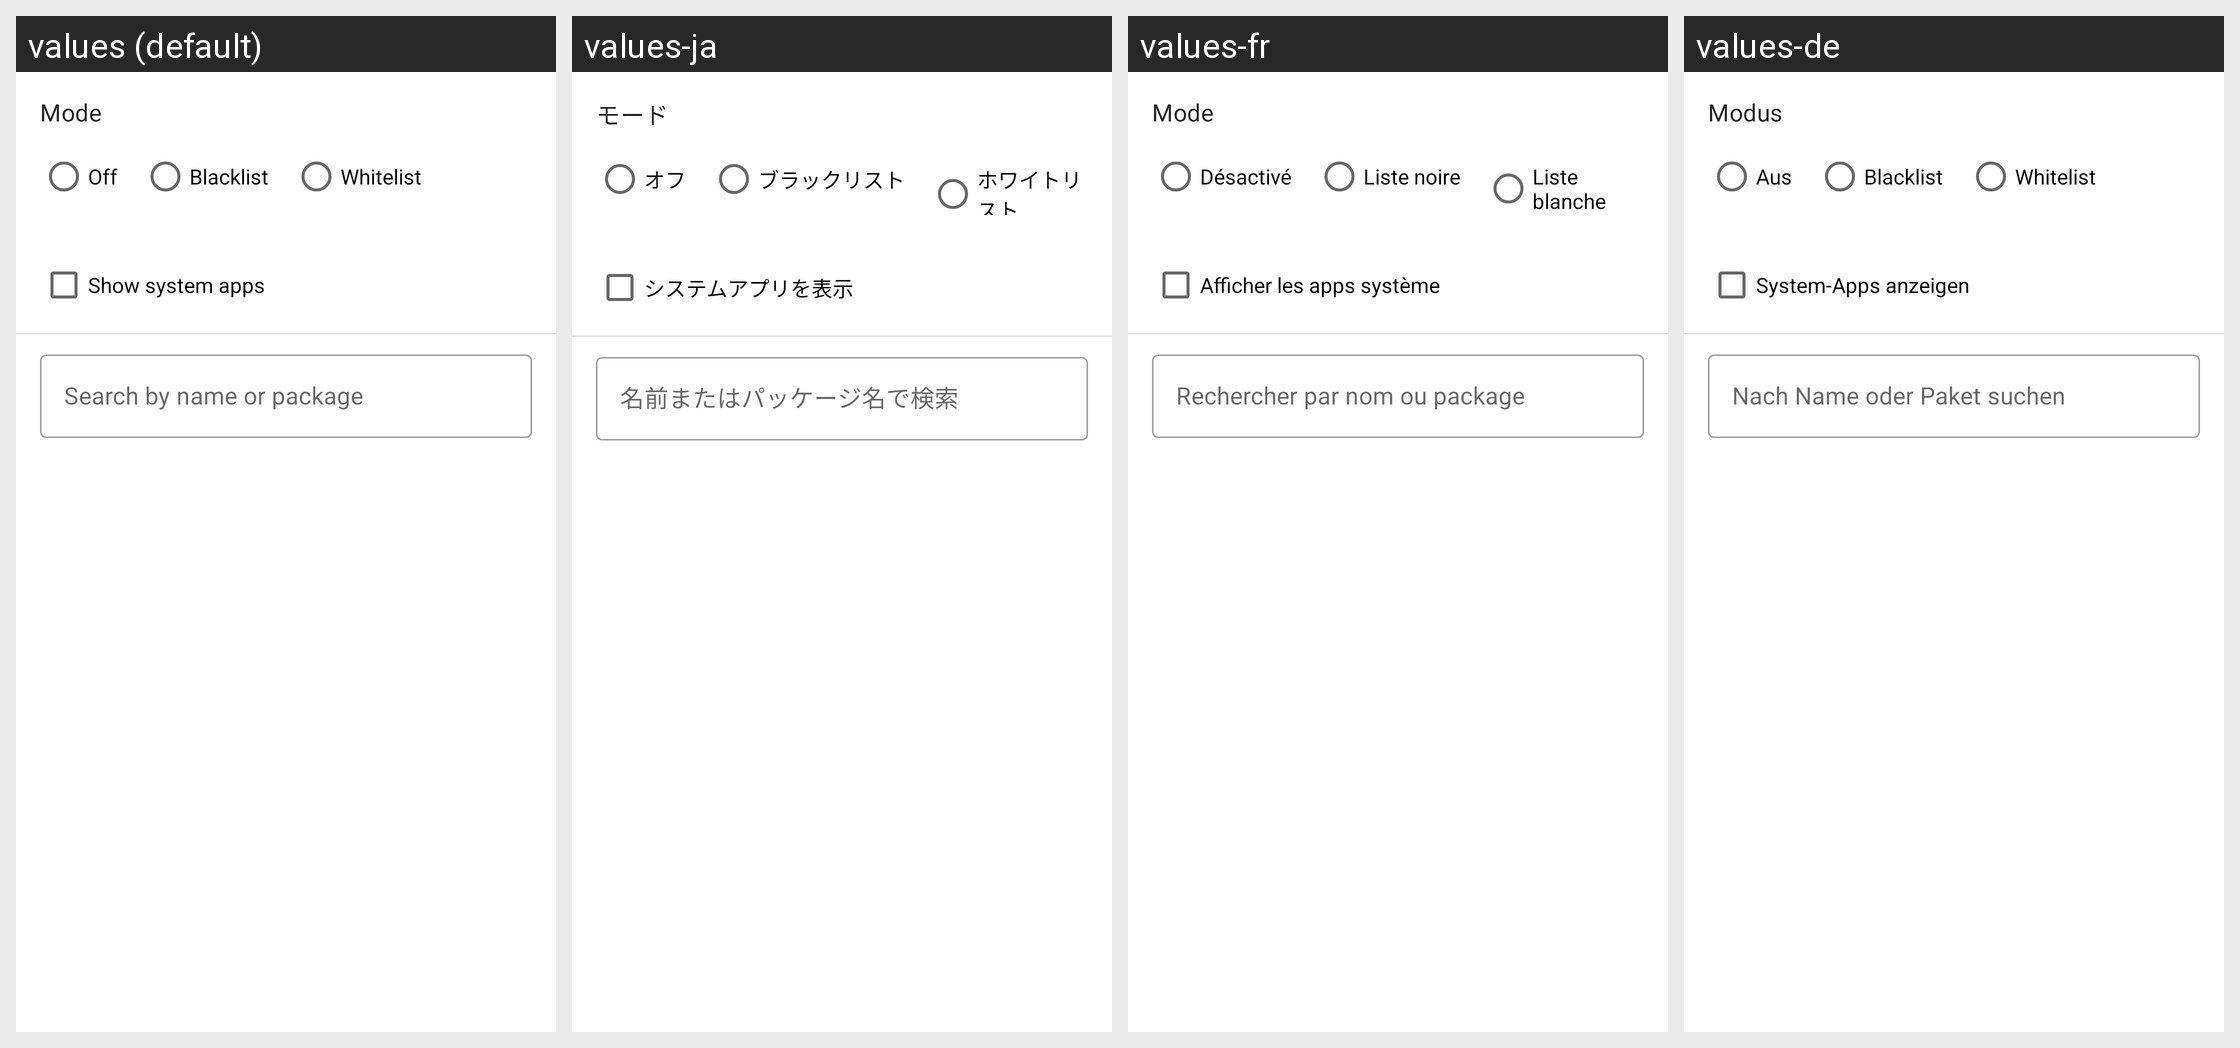

The same Android screen rendered under several of its app's locales, left to right. List the strings drawn on it with the default value and each locale's translation.
Android screen res/layout/activity_app_list.xml rendered under 4 locales, left to right: values (default), values-ja, values-fr, values-de. Device: Nexus 5 (rendered at 1080×1920; each locale shown at half size, 540×960, under a caption strip naming it); theme Theme.AutoScreenLocker.
Other locales in the repository, not shown: values-zh-rCN, values-zh-rTW.
Strings drawn on this screen, with the default value and each locale's value (text and hints the layout hard-codes, and strings that could not be matched under every locale, appear in the picture but are not listed):

label_app_list_mode
  values: Mode
  values-ja: モード
  values-fr: Mode
  values-de: Modus

app_list_mode_off
  values: Off
  values-ja: オフ
  values-fr: Désactivé
  values-de: Aus

app_list_mode_blacklist
  values: Blacklist
  values-ja: ブラックリスト
  values-fr: Liste noire
  values-de: Blacklist

app_list_mode_whitelist
  values: Whitelist
  values-ja: ホワイトリスト
  values-fr: Liste blanche
  values-de: Whitelist

label_show_system_apps
  values: Show system apps
  values-ja: システムアプリを表示
  values-fr: Afficher les apps système
  values-de: System-Apps anzeigen

hint_search_apps
  values: Search by name or package
  values-ja: 名前またはパッケージ名で検索
  values-fr: Rechercher par nom ou package
  values-de: Nach Name oder Paket suchen
